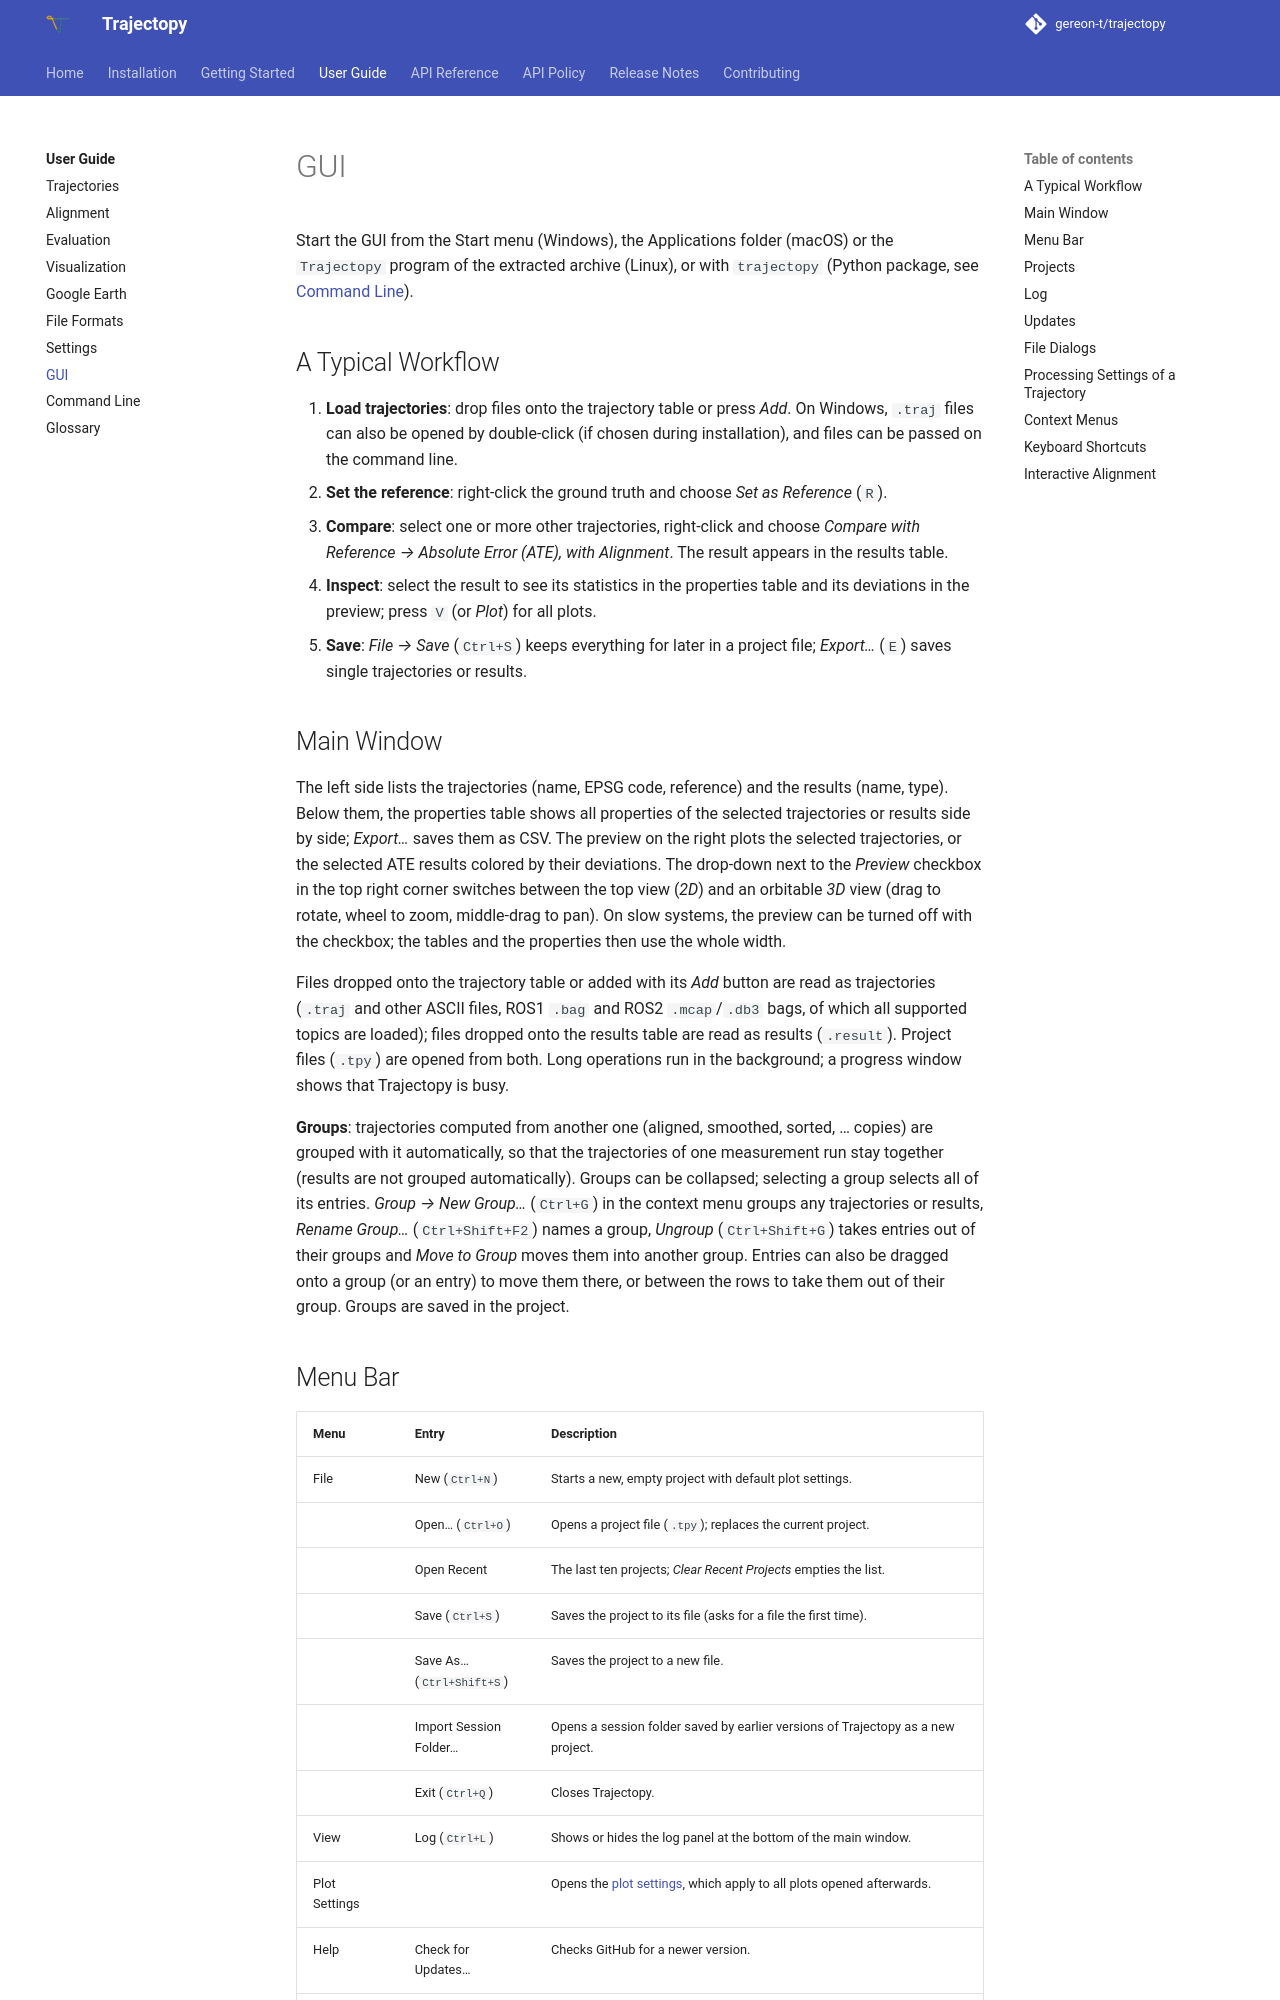

repository: gereon-t/trajectopy · page: user_guide/gui/index.html · generator: mkdocs

# GUI

Start the GUI from the Start menu (Windows), the Applications folder (macOS) or the `Trajectopy` program of
the extracted archive (Linux), or with `trajectopy` (Python package, see [Command Line](command_line.md)).

## A Typical Workflow

1. **Load trajectories**: drop files onto the trajectory table or press *Add*. On Windows, `.traj` files can also be
   opened by double-click (if chosen during installation), and files can be passed on the command line.
2. **Set the reference**: right-click the ground truth and choose *Set as Reference* (`R`).
3. **Compare**: select one or more other trajectories, right-click and choose
   *Compare with Reference → Absolute Error (ATE), with Alignment*. The result appears in the results table.
4. **Inspect**: select the result to see its statistics in the properties table and its deviations in the
   preview; press `V` (or *Plot*) for all plots.
5. **Save**: *File → Save* (`Ctrl+S`) keeps everything for later in a project file; *Export…* (`E`) saves single
   trajectories or results.

## Main Window

The left side lists the trajectories (name, EPSG code, reference) and the results (name, type). Below them,
the properties table shows all properties of the selected trajectories or results side by side; *Export…* saves
them as CSV. The preview on the right plots the selected trajectories, or the selected ATE results colored by
their deviations. The drop-down next to the *Preview* checkbox in the top right corner switches between the top
view (*2D*) and an orbitable *3D* view (drag to rotate, wheel to zoom, middle-drag to pan). On slow systems, the
preview can be turned off with the checkbox; the tables and the properties then use the whole width.

Files dropped onto the trajectory table or added with its *Add* button are read as trajectories (`.traj` and
other ASCII files, ROS1 `.bag` and ROS2 `.mcap`/`.db3` bags, of which all supported topics are loaded); files
dropped onto the results table are read as results (`.result`). Project files (`.tpy`) are opened from both. Long operations run in the background; a progress window shows that
Trajectopy is busy.

**Groups**: trajectories computed from another one (aligned, smoothed, sorted, … copies) are grouped with it
automatically, so that the trajectories of one measurement run stay together (results are not grouped
automatically). Groups can be collapsed; selecting a group
selects all of its entries. *Group → New Group…* (`Ctrl+G`) in the context menu groups any trajectories or results,
*Rename Group…* (`Ctrl+Shift+F2`) names a group, *Ungroup* (`Ctrl+Shift+G`) takes entries out of their groups and *Move to Group* moves
them into another group. Entries can also be dragged onto a group (or an entry) to move them there, or between the
rows to take them out of their group. Groups are saved in the project.

## Menu Bar

| Menu | Entry | Description |
| --- | --- | --- |
| File | New (`Ctrl+N`) | Starts a new, empty project with default plot settings. |
| | Open… (`Ctrl+O`) | Opens a project file (`.tpy`); replaces the current project. |
| | Open Recent | The last ten projects; *Clear Recent Projects* empties the list. |
| | Save (`Ctrl+S`) | Saves the project to its file (asks for a file the first time). |
| | Save As… (`Ctrl+Shift+S`) | Saves the project to a new file. |
| | Import Session Folder… | Opens a session folder saved by earlier versions of Trajectopy as a new project. |
| | Exit (`Ctrl+Q`) | Closes Trajectopy. |
| View | Log (`Ctrl+L`) | Shows or hides the log panel at the bottom of the main window. |
| Plot Settings | | Opens the [plot settings](settings.md#plot-settings), which apply to all plots opened afterwards. |
| Help | Check for Updates… | Checks GitHub for a newer version. |
| | Check for Updates at Startup | Checks quietly at every start and shows a link in the status bar if a newer version is available (on by default). |
| | About | Version, author and a link to the repository. |
| Theme | System / Dark / Light | Color theme. *System* (the default) follows the color scheme of the operating system, also when it changes; *Dark* and *Light* keep their theme. The choice is kept for the next start. |
